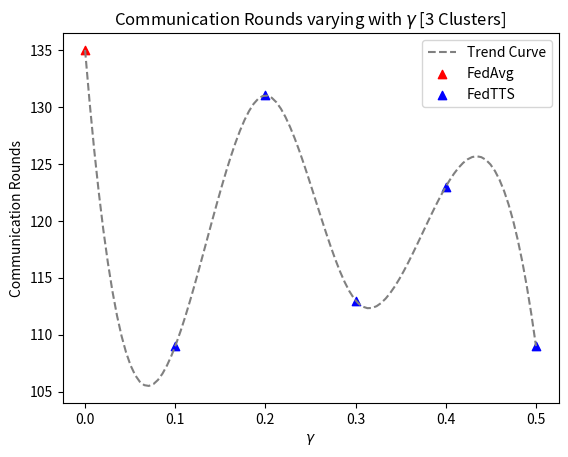

This figure's Python source: (Note: this script raises an exception after producing the figure.)
import matplotlib.pyplot as plt
import numpy as np
from scipy.interpolate import make_interp_spline


def plot_gamma(x, y, out, title, ylabel):
    # Create a smooth curve using spline interpolation
    spline = make_interp_spline(x, y, k=3)  # Cubic spline interpolation
    smooth_x = np.linspace(min(x), max(x), 100)
    smooth_y = spline(smooth_x)

    # Plot the smooth curve
    plt.plot(smooth_x, smooth_y, linestyle="--", color="gray", label="Trend Curve")
    # Plot the original data points with different labels
    plt.scatter(x[0], y[0], marker="^", color="red", label="FedAvg")
    plt.scatter(x[1:], y[1:], marker="^", color="blue", label="FedTTS")

    # Set plot title
    plt.title(title)

    # Set axis labels
    plt.xlabel(r"$\gamma$")
    plt.ylabel(ylabel)

    # Show legend
    plt.legend()

    # Show the plot
    print(f"Save file {out}")
    plt.savefig(out, dpi=300)
    plt.close()


if __name__ == "__main__":
    # Data
    gammas = [0, 0.1, 0.2, 0.3, 0.4, 0.5]
    rounds = [135, 109, 131, 113, 123, 109]
    times = [777.2058, 587.2055, 797.1033, 529.5589, 578.9952, 505.2526]
    plot_gamma(
        gammas,
        rounds,
        "save/gamma-rounds.png",
        r"Communication Rounds varying with $\gamma$ [3 Clusters]",
        "Communication Rounds",
    )
    plot_gamma(
        gammas,
        times,
        "save/gamma-times.png",
        r"Running Time Varying with $\gamma$ [3 Clusters]",
        "Seconds",
    )
